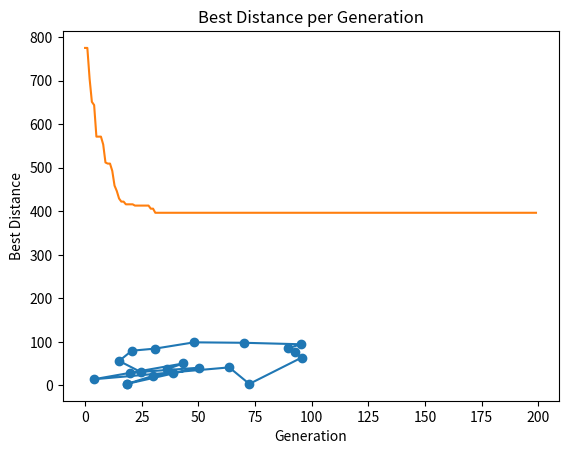

Reproduce this figure in Python.
import random
import numpy as np
import matplotlib.pyplot as plt


# 计算两个城市之间的距离
def distance(city1, city2):
    return np.sqrt((city1[0] - city2[0]) ** 2 + (city1[1] - city2[1]) ** 2)


# 计算一条路径的总距离
def total_distance(path, cities):
    dist = 0
    for i in range(len(path) - 1):
        dist += distance(cities[path[i]], cities[path[i + 1]])
    dist += distance(cities[path[-1]], cities[path[0]])  # 回到起点
    return dist


# 生成初始种群
def generate_population(pop_size, num_cities):
    population = []
    for _ in range(pop_size):
        individual = list(range(num_cities))
        random.shuffle(individual)
        population.append(individual)
    return population


# 选择操作（锦标赛选择）
def tournament_selection(population, cities, tournament_size):
    tournament = random.sample(population, tournament_size)
    best = min(tournament, key=lambda x: total_distance(x, cities))
    return best


# 交叉操作（有序交叉）
def ordered_crossover(parent1, parent2):
    start, end = sorted(random.sample(range(len(parent1)), 2))
    child = [-1] * len(parent1)
    child[start:end] = parent1[start:end]
    remaining = [city for city in parent2 if city not in child[start:end]]
    index = 0
    for i in range(len(child)):
        if child[i] == -1:
            child[i] = remaining[index]
            index += 1
    return child


# 变异操作（交换变异）
def swap_mutation(individual):
    index1, index2 = random.sample(range(len(individual)), 2)
    individual[index1], individual[index2] = individual[index2], individual[index1]
    return individual


# 遗传算法主函数
def genetic_algorithm(cities, pop_size, generations, tournament_size, crossover_rate, mutation_rate):
    population = generate_population(pop_size, len(cities))
    best_path = None
    best_distance = float('inf')
    best_distances = []

    for _ in range(generations):
        new_population = []
        for _ in range(pop_size):
            if random.random() < crossover_rate:
                parent1 = tournament_selection(population, cities, tournament_size)
                parent2 = tournament_selection(population, cities, tournament_size)
                child = ordered_crossover(parent1, parent2)
            else:
                child = tournament_selection(population, cities, tournament_size)

            if random.random() < mutation_rate:
                child = swap_mutation(child)

            new_population.append(child)

        population = new_population

        # 找到当前代的最优路径
        for individual in population:
            dist = total_distance(individual, cities)
            if dist < best_distance:
                best_distance = dist
                best_path = individual

        best_distances.append(best_distance)

    return best_path, best_distance, best_distances


# 示例使用
if __name__ == "__main__":
    # 随机生成一些城市的坐标
    num_cities = 20
    cities = [(random.uniform(0, 100), random.uniform(0, 100)) for _ in range(num_cities)]

    # 遗传算法参数
    pop_size = 100
    generations = 200
    tournament_size = 5
    crossover_rate = 0.8
    mutation_rate = 0.2

    best_path, best_distance, best_distances = genetic_algorithm(cities, pop_size, generations, tournament_size,
                                                                crossover_rate, mutation_rate)

    print(f"最优路径: {best_path}")
    print(f"最短距离: {best_distance}")

    # 绘制最优路径
    path_cities = [cities[i] for i in best_path]
    path_cities.append(path_cities[0])  # 回到起点
    x = [city[0] for city in path_cities]
    y = [city[1] for city in path_cities]
    plt.plot(x, y, '-o')
    plt.title(f"Shortest Distance: {best_distance:.2f}")
    plt.show()

    # 绘制每一代的最优距离变化
    plt.plot(best_distances)
    plt.xlabel('Generation')
    plt.ylabel('Best Distance')
    plt.title('Best Distance per Generation')
    plt.show()    